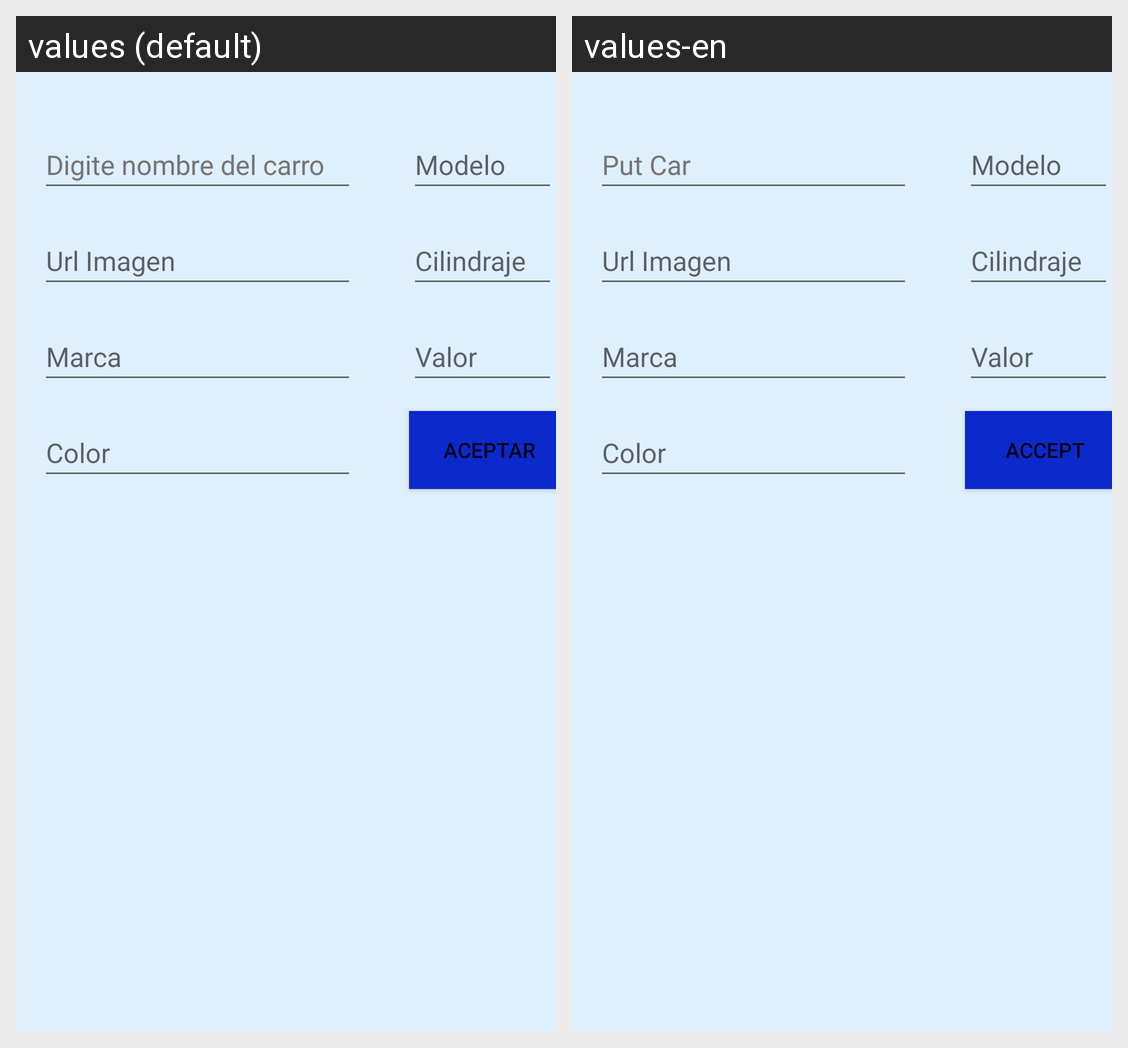

Locale-by-locale string values for the Android screen shown in this grid:
Android screen res/layout/activity_main.xml rendered under 2 locales, left to right: values (default), values-en. Device: Nexus 5 (rendered at 1080×1920; each locale shown at half size, 540×960, under a caption strip naming it); theme Theme.AplicacionDispositivosMoviles.
Strings drawn on this screen, with the default value and each locale's value (text and hints the layout hard-codes, and strings that could not be matched under every locale, appear in the picture but are not listed):

digite_nombre
  values: Digite nombre del carro
  values-en: Put Car

aceptar
  values: Aceptar
  values-en: Accept
